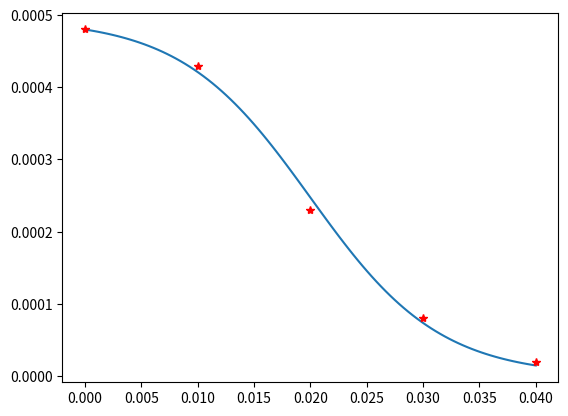

This figure's Python source:
from scipy.optimize import curve_fit
import numpy as np

L = 0.04
def sigmoid(x, a, b):
    y = a/(1 + np.exp(-(x-L/2)/b))
    return (y)

"""
0 4.8
0.01 4.3
0.02 2.3
0.03 0.8
0.04 0.2
"""
xdata = np.array([0, 0.01, 0.02, 0.03, 0.04])
ydata = np.array([4.8, 4.3, 2.3, 0.8, 0.2])*1e-4

p0 = [4, -0.05] # this is an mandatory initial guess

popt, pcov = curve_fit(sigmoid, xdata, ydata,p0)

print(popt, "sadflkj", pcov)

from matplotlib import pyplot as plt
x = np.linspace(0, L, 100)
plt.plot(x, sigmoid(x, *popt))
plt.plot(xdata, ydata, '*r')
plt.show()